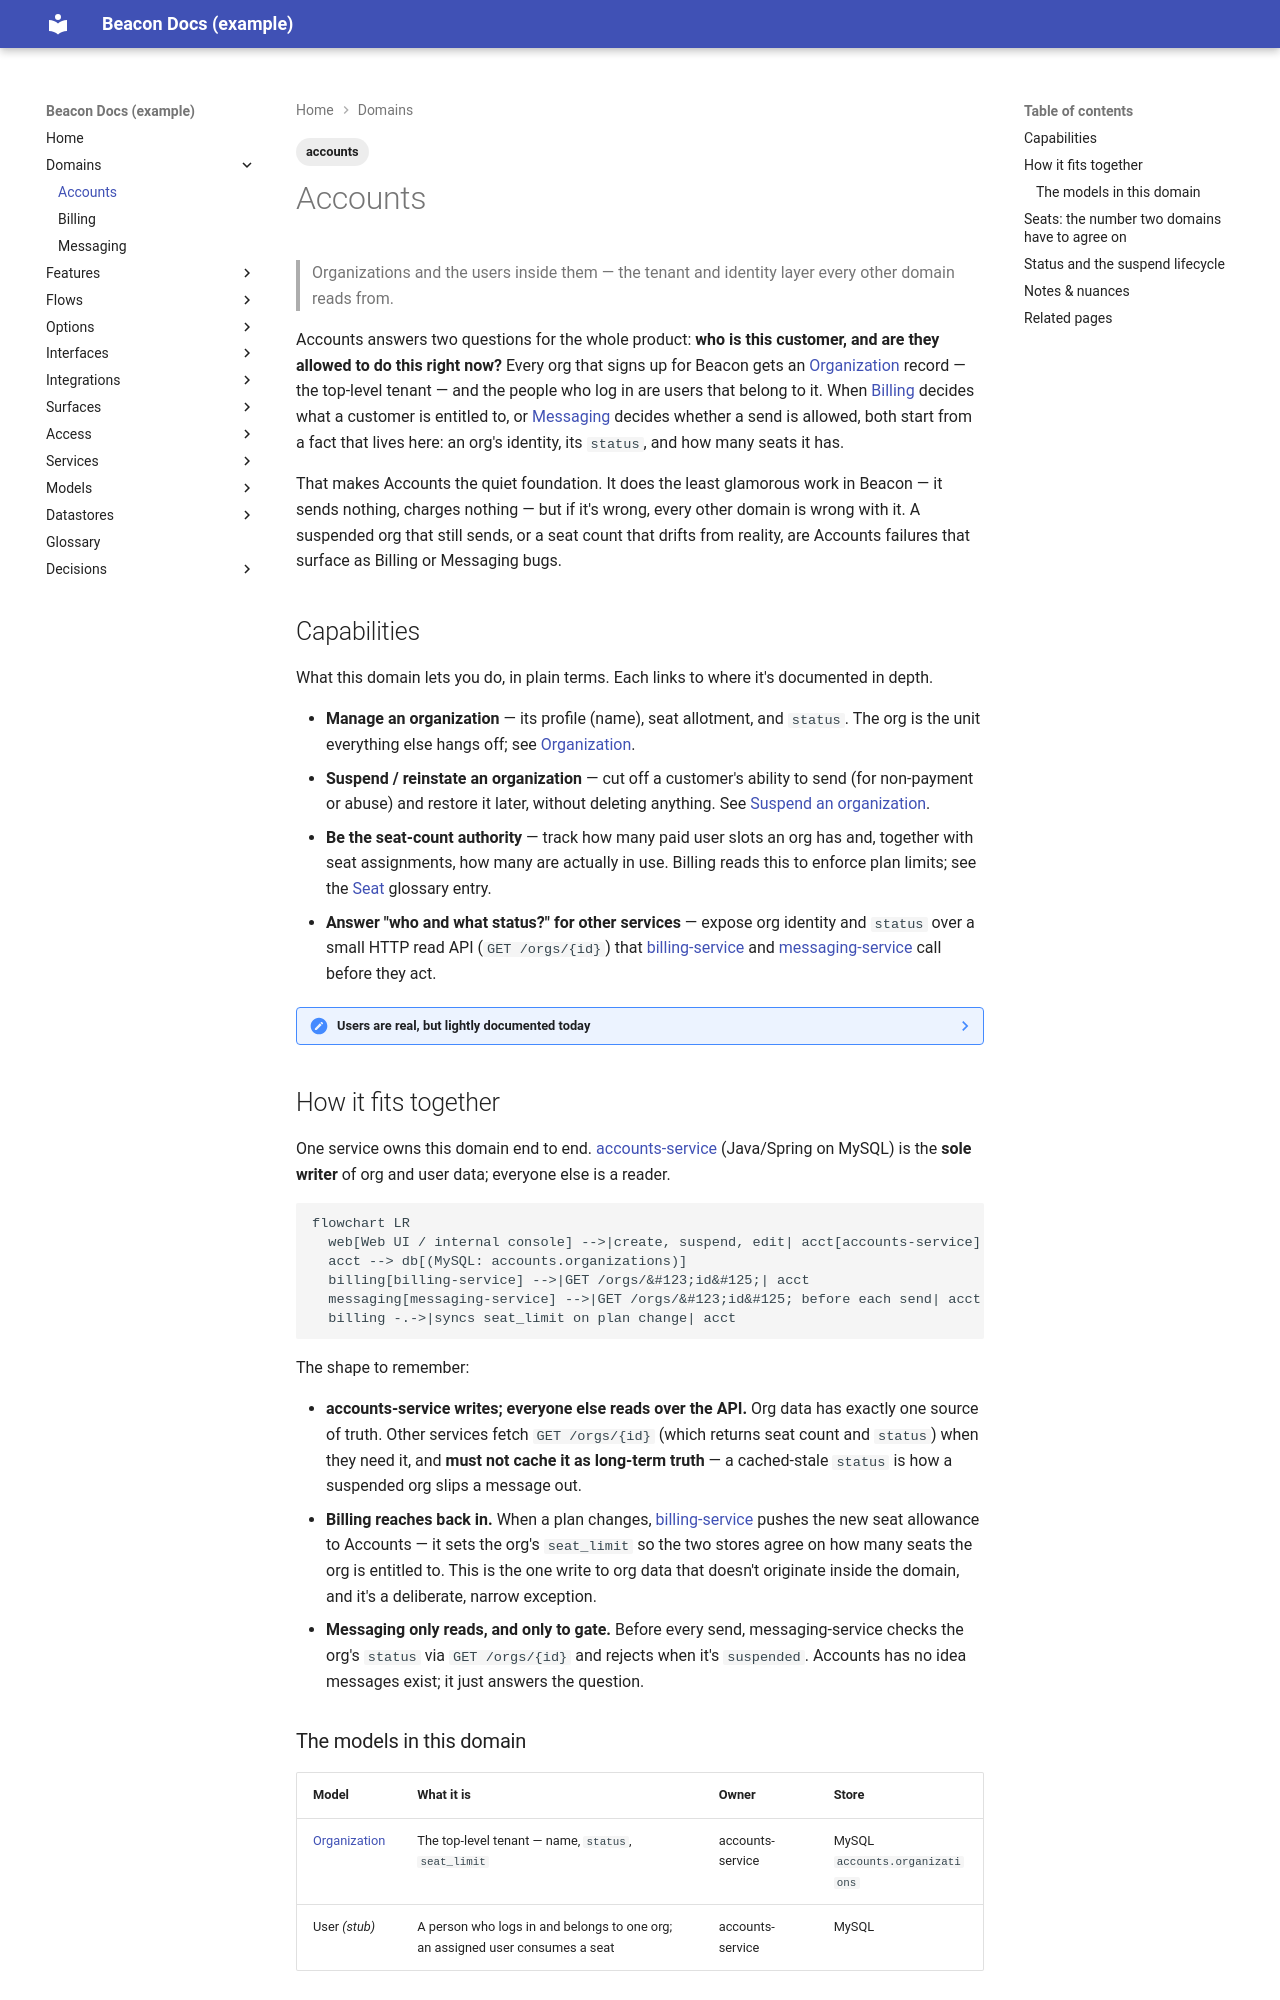

repository: dhedlund/project-docs · page: domains/accounts/index.html · generator: mkdocs

---
title: Accounts
type: domain
status: active
reviewed_confidence: 75
last_reviewed: 2026-06-14
tags: [accounts]
---

# Accounts

> Organizations and the users inside them — the tenant and identity layer every other
> domain reads from.

Accounts answers two questions for the whole product: **who is this customer, and are
they allowed to do this right now?** Every org that signs up for Beacon gets an
[Organization](../models/organization.md) record — the top-level tenant — and the
people who log in are users that belong to it. When [Billing](billing.md) decides what
a customer is entitled to, or [Messaging](messaging.md) decides whether a send is
allowed, both start from a fact that lives here: an org's identity, its `status`, and
how many seats it has.

That makes Accounts the quiet foundation. It does the least glamorous work in Beacon —
it sends nothing, charges nothing — but if it's wrong, every other domain is wrong with
it. A suspended org that still sends, or a seat count that drifts from reality, are
Accounts failures that surface as Billing or Messaging bugs.

## Capabilities

What this domain lets you do, in plain terms. Each links to where it's documented in
depth.

- **Manage an organization** — its profile (name), seat allotment, and `status`. The org
  is the unit everything else hangs off; see [Organization](../models/organization.md).
- **Suspend / reinstate an organization** — cut off a customer's ability to send (for
  non-payment or abuse) and restore it later, without deleting anything. See
  [Suspend an organization](../features/suspend-organization.md).
- **Be the seat-count authority** — track how many paid user slots an org has and,
  together with seat assignments, how many are actually in use. Billing reads this to
  enforce plan limits; see the [Seat](../glossary.md#seat) glossary entry.
- **Answer "who and what status?" for other services** — expose org identity and
  `status` over a small HTTP read API (`GET /orgs/{id}`) that
  [billing-service](../services/billing-service.md) and
  [messaging-service](../services/messaging-service.md) call before they act.

??? note "Users are real, but lightly documented today"
    accounts-service owns **users** as well as organizations, and an org has many users
    (a DB foreign key, see [Organization](../models/organization.md#relationships)). The
    `User` model isn't written up yet — the owning service is still a stub. Treat "users
    belong to an org, and an assigned user consumes a seat" as the canonical shape until
    the model page lands.

## How it fits together

One service owns this domain end to end. [accounts-service](../services/accounts-service.md)
(Java/Spring on MySQL) is the **sole writer** of org and user data; everyone else is a
reader.

```mermaid
flowchart LR
  web[Web UI / internal console] -->|create, suspend, edit| acct[accounts-service]
  acct --> db[(MySQL: accounts.organizations)]
  billing[billing-service] -->|GET /orgs/&#123;id&#125;| acct
  messaging[messaging-service] -->|GET /orgs/&#123;id&#125; before each send| acct
  billing -.->|syncs seat_limit on plan change| acct
```

The shape to remember:

- **accounts-service writes; everyone else reads over the API.** Org data has exactly one
  source of truth. Other services fetch `GET /orgs/{id}` (which returns seat count and
  `status`) when they need it, and **must not cache it as long-term truth** — a
  cached-stale `status` is how a suspended org slips a message out.
- **Billing reaches back in.** When a plan changes, [billing-service](../services/billing-service.md)
  pushes the new seat allowance to Accounts — it sets the org's `seat_limit` so the two
  stores agree on how many seats the org is entitled to. This is the one write to org data
  that doesn't originate inside the domain, and it's a deliberate, narrow exception.
- **Messaging only reads, and only to gate.** Before every send, messaging-service checks
  the org's `status` via `GET /orgs/{id}` and rejects when it's `suspended`. Accounts has
  no idea messages exist; it just answers the question.

### The models in this domain

| Model | What it is | Owner | Store |
|-------|-----------|-------|-------|
| [Organization](../models/organization.md) | The top-level tenant — name, `status`, `seat_limit` | accounts-service | MySQL `accounts.organizations` |
| User *(stub)* | A person who logs in and belongs to one org; an assigned user consumes a seat | accounts-service | MySQL |

The [Subscription](../models/subscription.md) and [Plan](../models/plan.md) that an org
pays under live in [Billing](billing.md), not here — Accounts holds the *tenant*, Billing
holds *what the tenant bought*. They're linked only logically: one org has one active
subscription, joined by `org_id` across two separate MySQL databases with **no foreign
key** between them (a [cross-store relationship](../models/organization.md#relationships)).

<!-- Pages that declare `domain: accounts` are listed automatically below. -->
